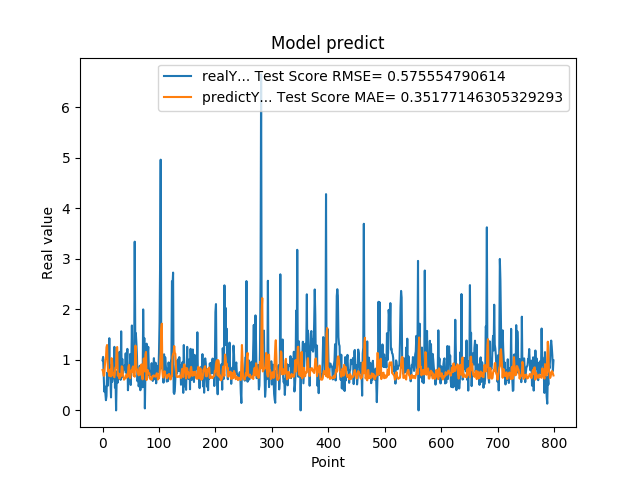

The file beside this chart, header and first rows:
9.919999999999999929e-01, 8.002187597207512937e-01
1.059000000000000163e+00, 7.661344980964769347e-01
7.249999999999999778e-01, 6.859795635129545266e-01
3.729999999999999982e-01, 6.928420497824603341e-01
4.760000000000000342e-01, 8.721489389288058502e-01
3.420000000000000262e-01, 1.007220865354366390e+00
2.019999999999999851e-01, 1.032522107250514187e+00
2.839999999999999747e-01, 1.249220286119590906e+00
7.440000000000001057e-01, 1.294259661488112112e+00
4.850000000000000422e-01, 9.529623299274376791e-01
1.064000000000000057e+00, 7.636581662880418397e-01
8.299999999999999600e-01, 7.973038698570641403e-01
1.429000000000000048e+00, 6.806919916794240688e-01
6.959999999999999520e-01, 7.855937700816369995e-01
5.949999999999999734e-01, 8.135767322902419663e-01
2.570000000000000062e-01, 6.729083351591282902e-01
8.960000000000000187e-01, 1.034066616815266793e+00
5.660000000000000586e-01, 9.465004405577955859e-01
6.400000000000000133e-01, 7.065031242128630984e-01
8.569999999999999840e-01, 7.280821281840900161e-01
6.390000000000000124e-01, 6.687553544318338705e-01
1.258000000000000007e+00, 6.559742427925593367e-01
4.509999999999999565e-01, 7.795639918922404599e-01
6.320000000000000062e-01, 8.532553704879318746e-01
0.000000000000000000e+00, 8.409299818069814192e-01
5.889999999999999680e-01, 1.235186466555214801e+00
7.800000000000000266e-01, 1.255321727152195699e+00
5.500000000000000444e-01, 6.858117696027374866e-01
6.790000000000000480e-01, 7.029511154711437504e-01
7.809999999999999165e-01, 7.281541218619087541e-01
1.159000000000000030e+00, 6.308247762801948433e-01
8.719999999999999973e-01, 7.168823189702622223e-01
6.049999999999999822e-01, 7.049842331887844482e-01
1.564999999999999947e+00, 6.778393042395349788e-01
6.540000000000000258e-01, 8.726474450881858136e-01
1.019000000000000128e+00, 8.648093339526510270e-01
7.359999999999999876e-01, 7.076163203038589034e-01
7.570000000000000062e-01, 6.780609320411175034e-01
8.809999999999998943e-01, 6.071947310336297532e-01
8.850000000000000089e-01, 6.398395168670526489e-01
8.079999999999999405e-01, 6.426189340826942153e-01
1.129999999999999893e+00, 6.342167383779770962e-01
7.399999999999999911e-01, 7.047311469509148774e-01
9.270000000000000462e-01, 7.119854366959780245e-01
1.217999999999999972e+00, 6.561303832344402842e-01
3.989999999999999658e-01, 7.198741963707825375e-01
6.109999999999999876e-01, 8.709147466323726716e-01
7.900000000000000355e-01, 8.998456486186681147e-01
6.400000000000000133e-01, 6.715003985146850152e-01
1.116999999999999993e+00, 6.378111445341207997e-01
5.030000000000000027e-01, 7.401160597333601432e-01
9.549999999999998490e-01, 7.934533785352260171e-01
1.681000000000000050e+00, 7.675065354950346697e-01
7.800000000000000266e-01, 8.396680482575553661e-01
1.058000000000000052e+00, 8.708808448929967749e-01
1.007000000000000117e+00, 6.879391935057609375e-01
8.990000000000000213e-01, 6.869696899841912785e-01
3.339999999999999858e+00, 6.667233245748183101e-01
1.388000000000000123e+00, 1.281923796175445496e+00
1.530000000000000027e+00, 1.271518065078778514e+00
1.328000000000000069e+00, 8.133332213543991163e-01
... 739 more rows
